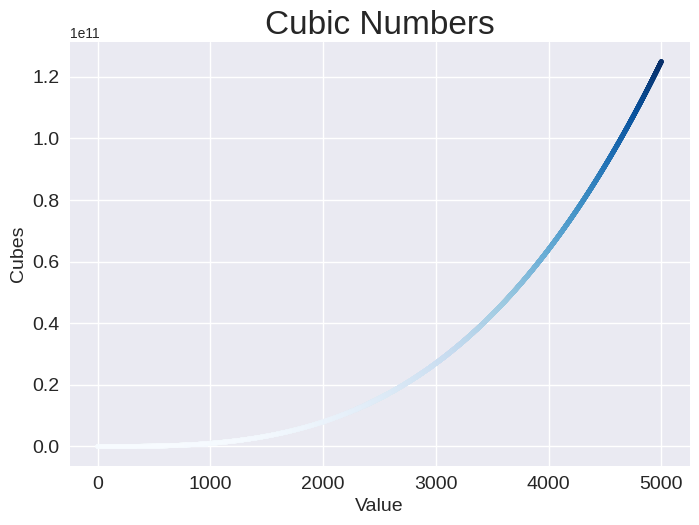

This chart was generated by the following Python code:
import matplotlib.pyplot as plt

plt.style.use('seaborn-v0_8')
fig,ax = plt.subplots()

x_values = range(1, 5001)
y_values = [x**3 for x in x_values]

ax.scatter(x_values, y_values, c=y_values, cmap=plt.cm.Blues, s=10)

ax.set_title("Cubic Numbers", fontsize=24)
ax.set_xlabel("Value", fontsize=14)
ax.set_ylabel("Cubes", fontsize=14)

ax.tick_params(labelsize=14)

ax.ticklabel_format(style='scientific')

plt.show()